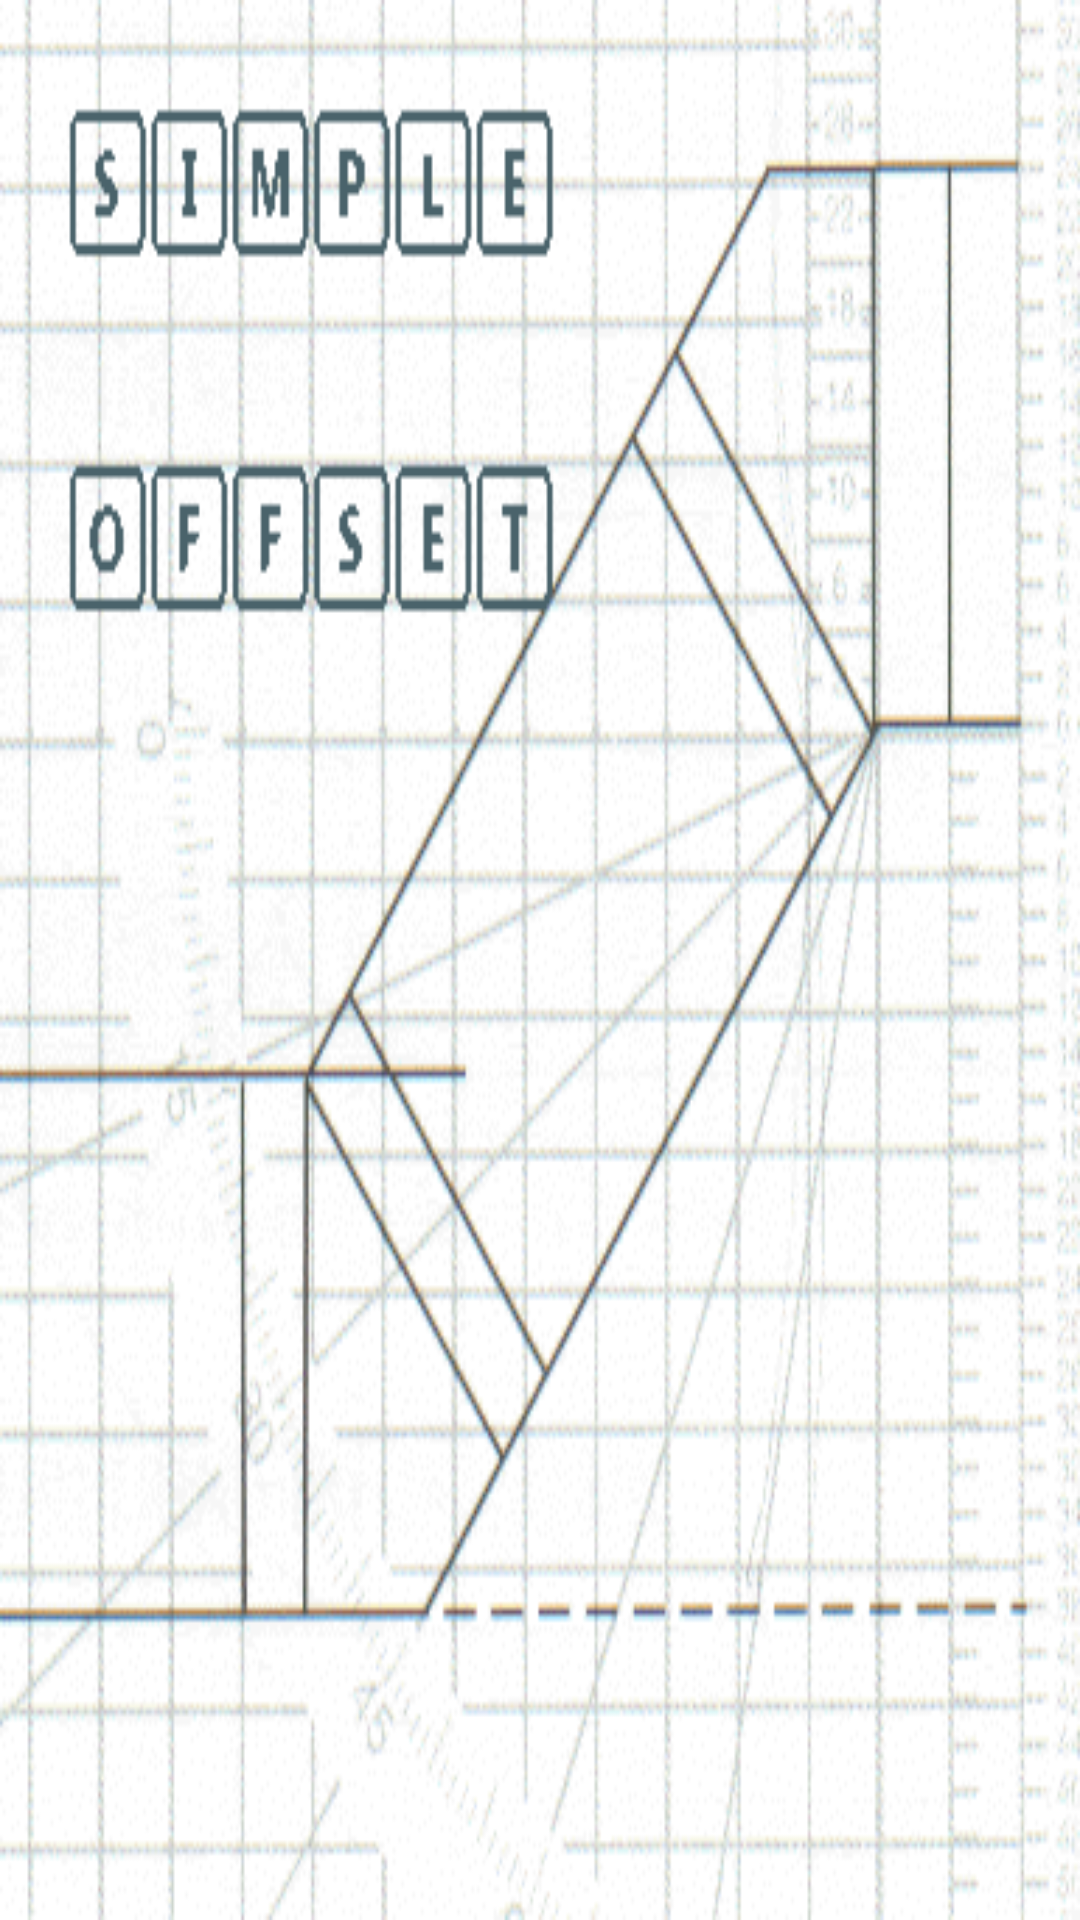

Layout XML and referenced resources for this Android screen:
<!-- AndroidManifest.xml: application theme ActivityBackground -->
<!-- res/layout/splash1.xml -->
<?xml version="1.0" encoding="utf-8"?>

<LinearLayout xmlns:android="http://schemas.android.com/apk/res/android"
    android:layout_width="match_parent"
    android:layout_height="match_parent"
    android:orientation="vertical" >

    <ImageView
        android:id="@+id/imageView1"
        android:layout_width="match_parent"
        android:layout_height="0dip"
        android:layout_weight="0.21"
        android:contentDescription="Splash image"
        android:scaleType="fitXY"
        android:src="@drawable/splashscreeneasy" />

</LinearLayout>
<!-- resources referenced by this layout -->
<resources>
  <!-- drawable splashscreeneasy: png bitmap (drawable-hdpi, 40109 bytes) -->
  <style name="ActivityBackground">
    
       <item name="android:background">#000000</item>
       
      
  </style>
</resources>
